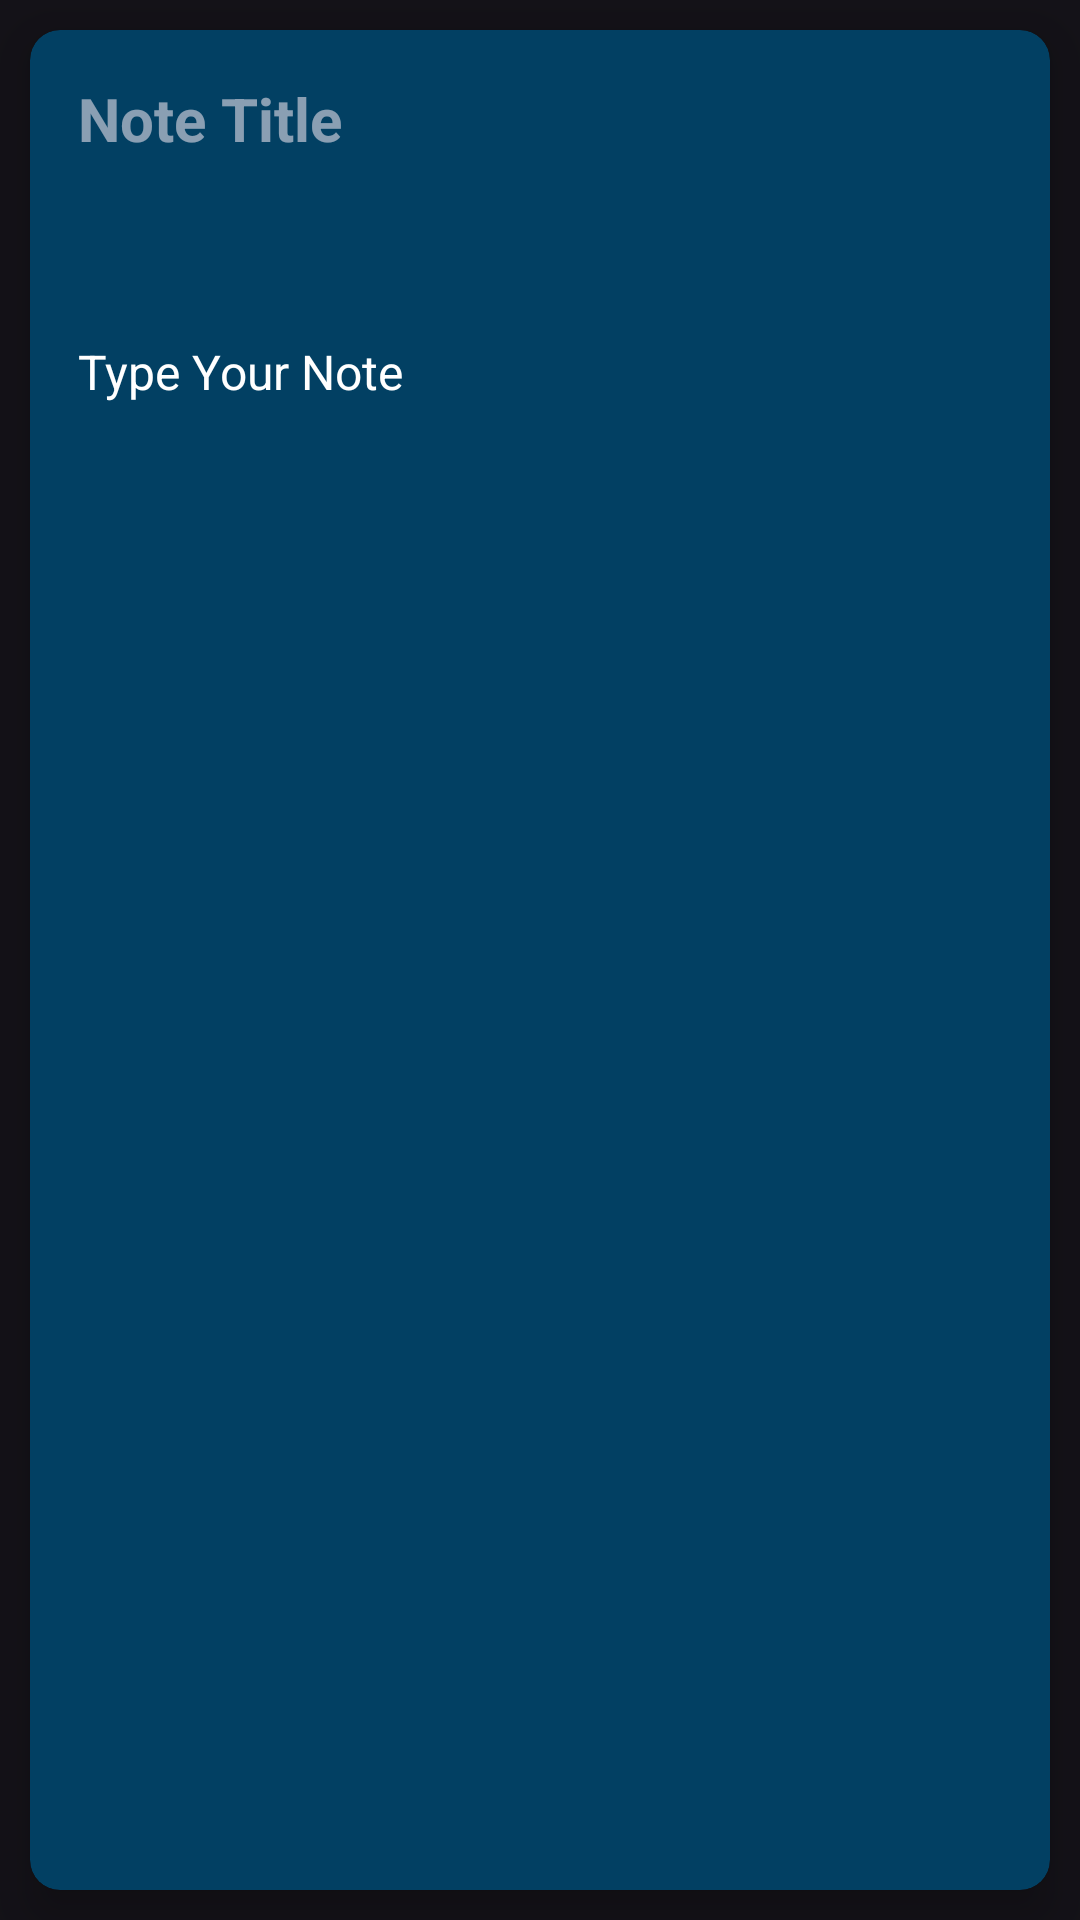

Here is an Android app screen rendered from its layout file. Give the layout XML and the strings, colors and styles it references.
<!-- AndroidManifest.xml: application theme Theme.SmartNotes -->
<!-- res/layout/layout_item.xml -->
<?xml version="1.0" encoding="utf-8"?>
<layout
    xmlns:android="http://schemas.android.com/apk/res/android"
    xmlns:app="http://schemas.android.com/apk/res-auto">
<LinearLayout
    android:layout_width="match_parent"
    android:layout_height="wrap_content"
    android:orientation="vertical">

    <androidx.cardview.widget.CardView
        android:id="@+id/cardview"
        android:layout_width="match_parent"
        android:layout_height="match_parent"
        android:layout_margin="10dp"
        android:background="@color/white"
        app:cardBackgroundColor="#024063"
        app:cardCornerRadius="10dp"
        app:cardElevation="10dp"
        app:layout_constraintBottom_toBottomOf="parent"
        app:layout_constraintEnd_toEndOf="parent"
        app:layout_constraintStart_toStartOf="parent"
        app:layout_constraintTop_toTopOf="parent">

        <LinearLayout
            android:layout_width="match_parent"
            android:layout_height="match_parent"
            android:orientation="vertical"
            android:padding="16dp">

            <LinearLayout
                android:id="@+id/linear2"
                android:layout_width="match_parent"
                android:layout_height="wrap_content"
                android:orientation="horizontal">


                <TextView
                    android:id="@+id/TVNoteTitle"
                    android:layout_width="match_parent"
                    android:layout_height="wrap_content"
                    android:layout_weight="200"
                    android:hint="Note Title"
                    android:textColor="@color/white"
                    android:textSize="20sp"
                    android:textStyle="bold" />

                <View
                    android:id="@+id/ib_color"
                    android:layout_width="12dp"
                    android:layout_height="12dp"
                    android:layout_gravity="center"
                    android:layout_marginEnd="8dp"
                    android:layout_weight="1" />

            </LinearLayout>

            <TextView
                android:id="@+id/tvNoteBody"
                android:layout_width="match_parent"
                android:layout_height="wrap_content"
                android:layout_marginTop="60dp"
                android:maxHeight="170dp"
                android:text="Type Your Note"
                android:textColor="@color/white"
                android:textSize="16sp" />

        </LinearLayout>
    </androidx.cardview.widget.CardView>
</LinearLayout>
</layout>
<!-- resources referenced by this layout -->
<resources>
  <style name="Theme.SmartNotes" parent="Base.Theme.SmartNotes" />
  <style name="Base.Theme.SmartNotes" parent="Theme.Material3.Dark.NoActionBar">
          
          
      </style>
  <!-- not gathered from this repository: default colours our renderer supplied (Android Studio template values) -->
  <color name="white">#FFFFFFFF</color>
</resources>
